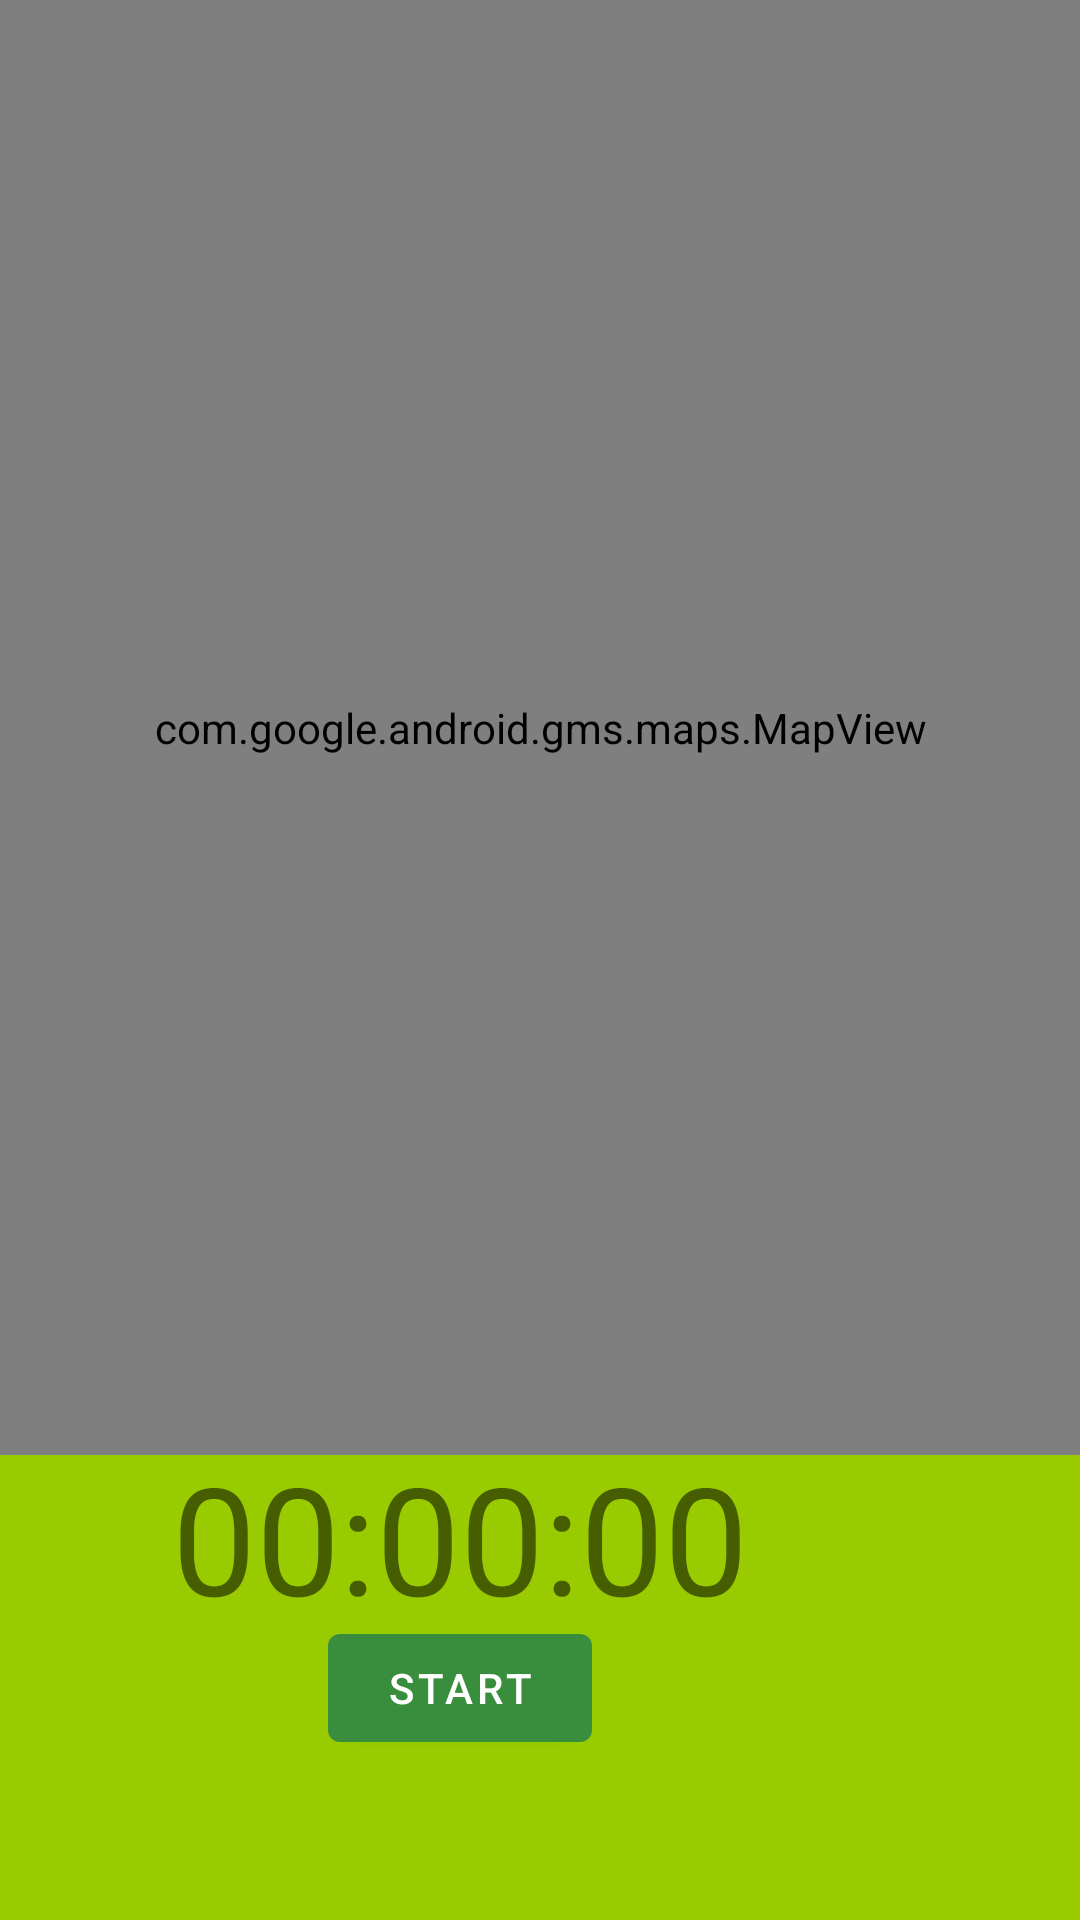

Layout XML and referenced resources for this Android screen:
<!-- AndroidManifest.xml: application theme Theme.MySportTrackerApp -->
<!-- res/layout/fragment_mapview.xml -->
<?xml version="1.0" encoding="utf-8"?>
<androidx.constraintlayout.widget.ConstraintLayout xmlns:android="http://schemas.android.com/apk/res/android"
    xmlns:app="http://schemas.android.com/apk/res-auto"
    android:layout_width="match_parent"
    android:layout_height="match_parent">

    <androidx.constraintlayout.widget.ConstraintLayout
        android:id="@+id/mapViewInnerConstraitLayaout"
        android:layout_width="414dp"
        android:layout_height="155dp"
        android:background="@android:color/holo_green_light"
        app:layout_constraintBottom_toBottomOf="parent"
        app:layout_constraintEnd_toEndOf="parent"
        app:layout_constraintHorizontal_bias="1.0"
        app:layout_constraintStart_toStartOf="parent"
        app:layout_constraintTop_toBottomOf="@+id/mapView">

        <com.google.android.material.textview.MaterialTextView
            android:id="@+id/tvTimer"
            android:layout_width="wrap_content"
            android:layout_height="wrap_content"
            android:text="00:00:00"
            android:textSize="50sp"
            app:layout_constraintBottom_toTopOf="@+id/btn_switch_run"
            app:layout_constraintEnd_toEndOf="parent"
            app:layout_constraintHorizontal_bias="0.5"
            app:layout_constraintStart_toStartOf="parent"
            app:layout_constraintTop_toTopOf="parent" />

        <com.google.android.material.button.MaterialButton
            android:id="@+id/btn_switch_run"
            android:layout_width="wrap_content"
            android:layout_height="wrap_content"
            android:text="Start"
            app:layout_constraintBottom_toBottomOf="parent"
            app:layout_constraintEnd_toEndOf="parent"
            app:layout_constraintStart_toStartOf="parent"
            app:layout_constraintTop_toTopOf="parent" />

        <com.google.android.material.button.MaterialButton
            android:id="@+id/btnFinishRun"
            android:layout_width="wrap_content"
            android:layout_height="wrap_content"
            android:text="Finish Run"
            android:visibility="gone"
            app:layout_constraintBottom_toBottomOf="parent"
            app:layout_constraintEnd_toEndOf="parent"
            app:layout_constraintHorizontal_bias="0.5"
            app:layout_constraintStart_toEndOf="@+id/btn_switch_run"
            app:layout_constraintTop_toBottomOf="@+id/tvTimer" />


    </androidx.constraintlayout.widget.ConstraintLayout>


    <com.google.android.gms.maps.MapView
        android:id="@+id/mapView"
        android:layout_width="match_parent"
        android:layout_height="0dp"
        app:layout_constraintBottom_toTopOf="@+id/mapViewInnerConstraitLayaout"
        app:layout_constraintEnd_toEndOf="parent"
        app:layout_constraintHorizontal_bias="0.5"
        app:layout_constraintStart_toStartOf="parent"
        app:layout_constraintTop_toTopOf="parent" />

</androidx.constraintlayout.widget.ConstraintLayout>
<!-- resources referenced by this layout -->
<resources>
  <style name="Theme.MySportTrackerApp" parent="Theme.MaterialComponents.DayNight.DarkActionBar">
          
          <item name="colorPrimary">@color/purple_500</item>
          <item name="colorPrimaryVariant">@color/purple_700</item>
          <item name="colorOnPrimary">@color/white</item>
          
          <item name="colorSecondary">@color/teal_200</item>
          <item name="colorSecondaryVariant">@color/teal_700</item>
          <item name="colorOnSecondary">@color/black</item>
          
          <item name="android:statusBarColor" tools:targetApi="l">?attr/colorPrimaryVariant</item>
          
      </style>
  <color name="purple_500">#388E3C</color>
  <color name="purple_700">#FF3700B3</color>
  <color name="white">#FFFFFFFF</color>
  <color name="teal_200">#FF03DAC5</color>
  <color name="teal_700">#FF018786</color>
  <color name="black">#FF000000</color>
</resources>
